The GitHub repository ysharma12/VIntel contains a labelled image folder "VIntel" with 10 categories: bar stool, bookcase, chandelier, dining chair, market umbrella, night stands, ottoman, sconces, table lamp, vases. Examples follow, each with its label.

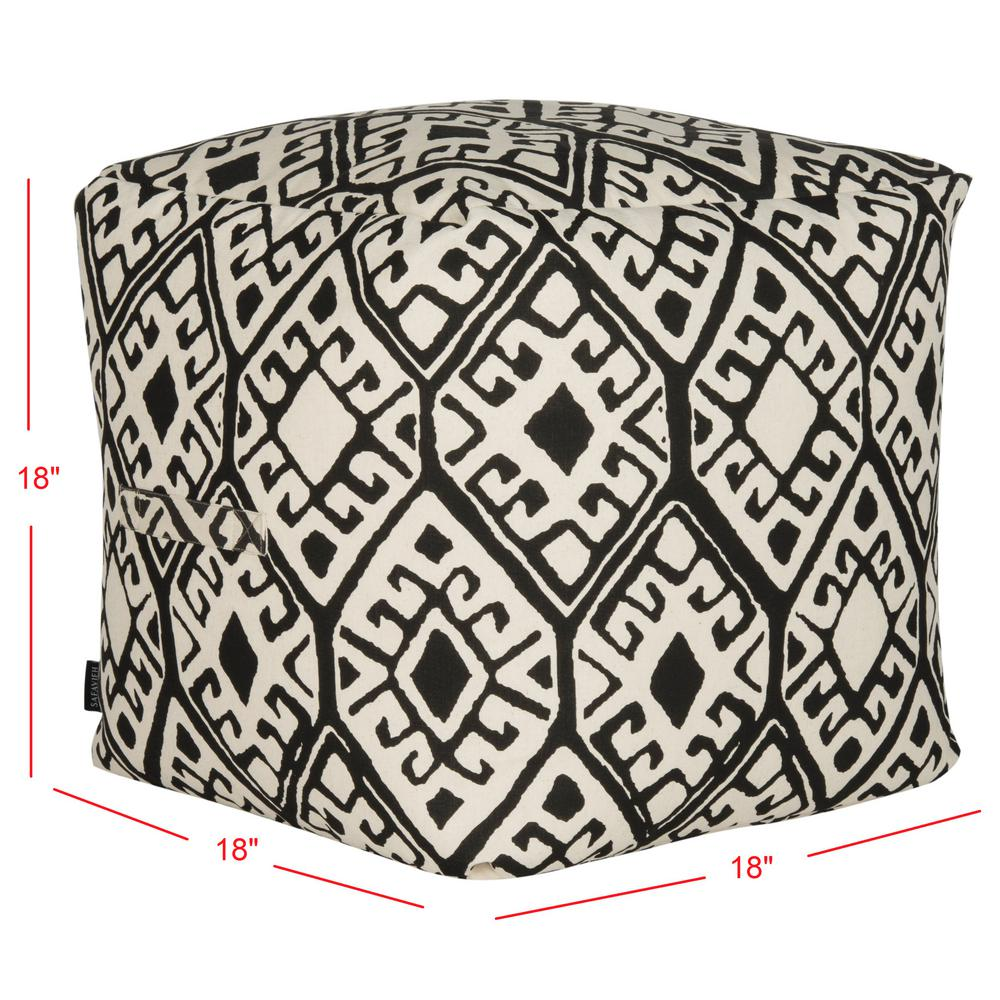
Label: ottoman

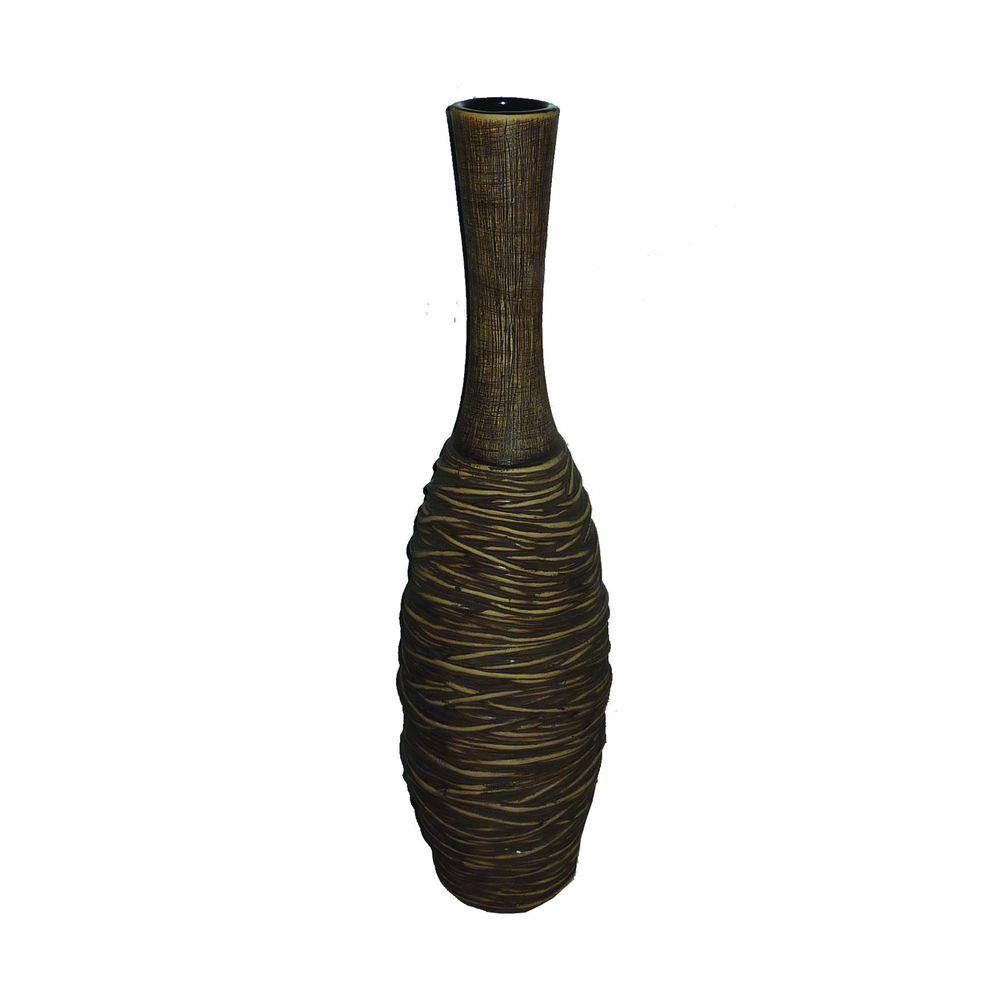
Label: vases

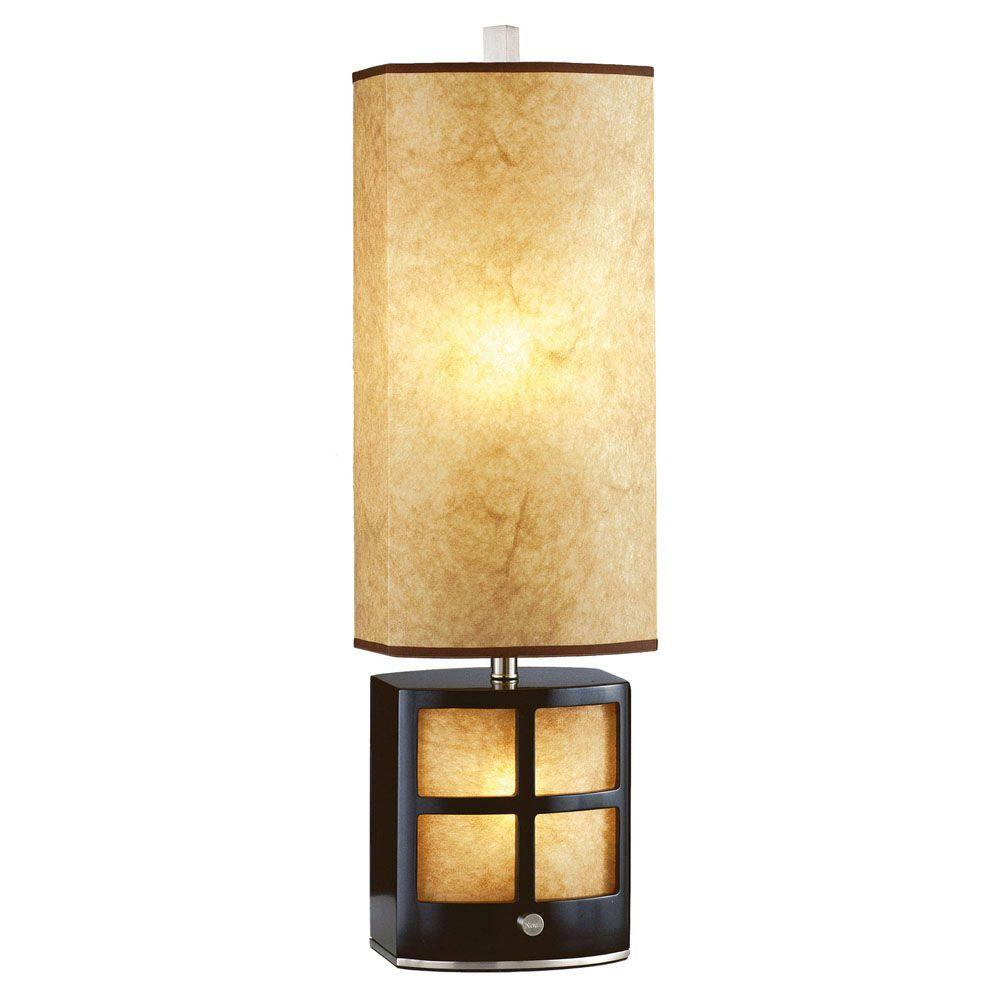
Label: table lamp

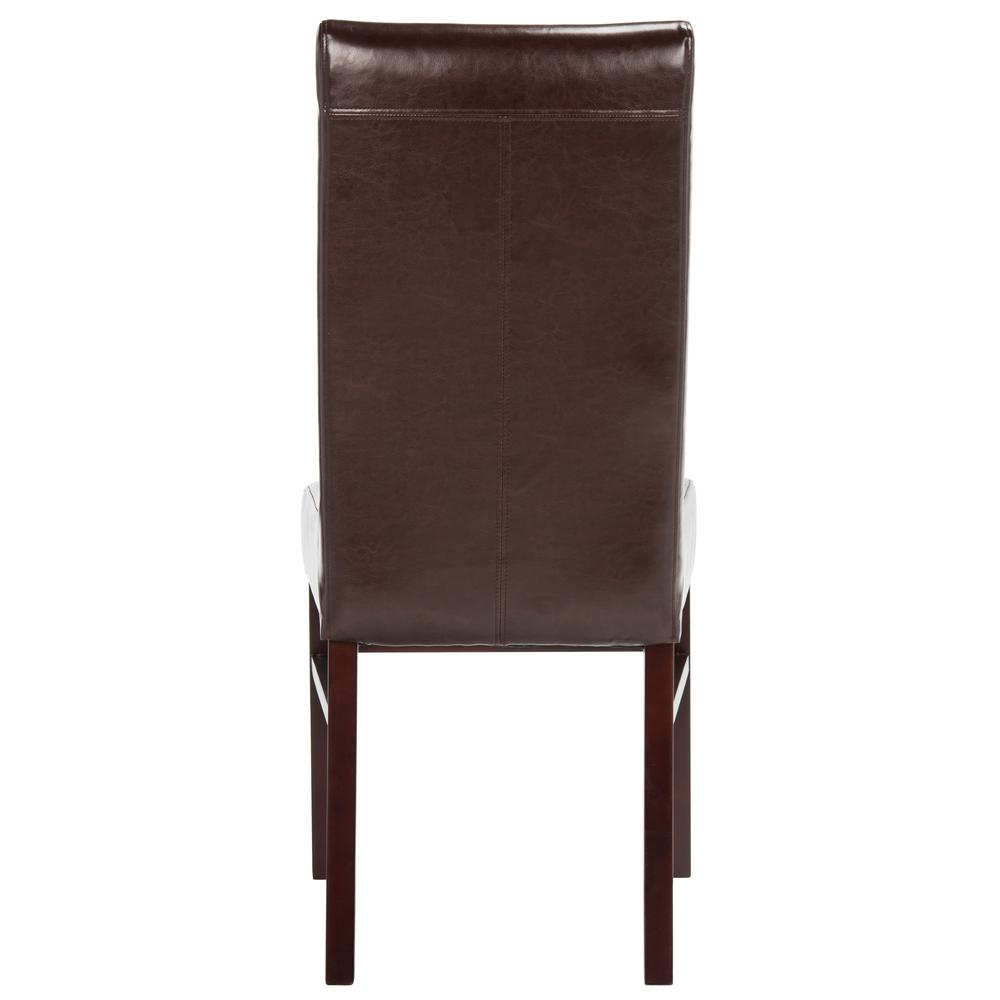
Label: dining chair

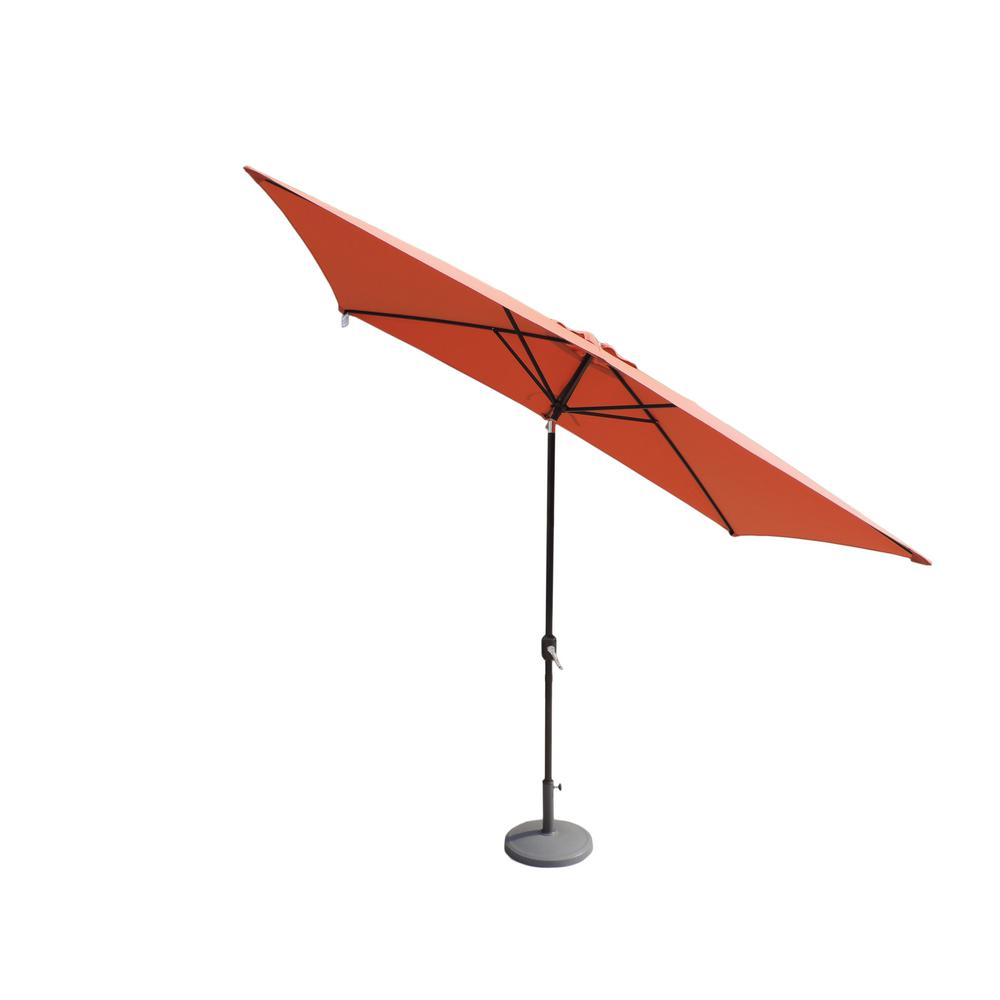
Label: market umbrella

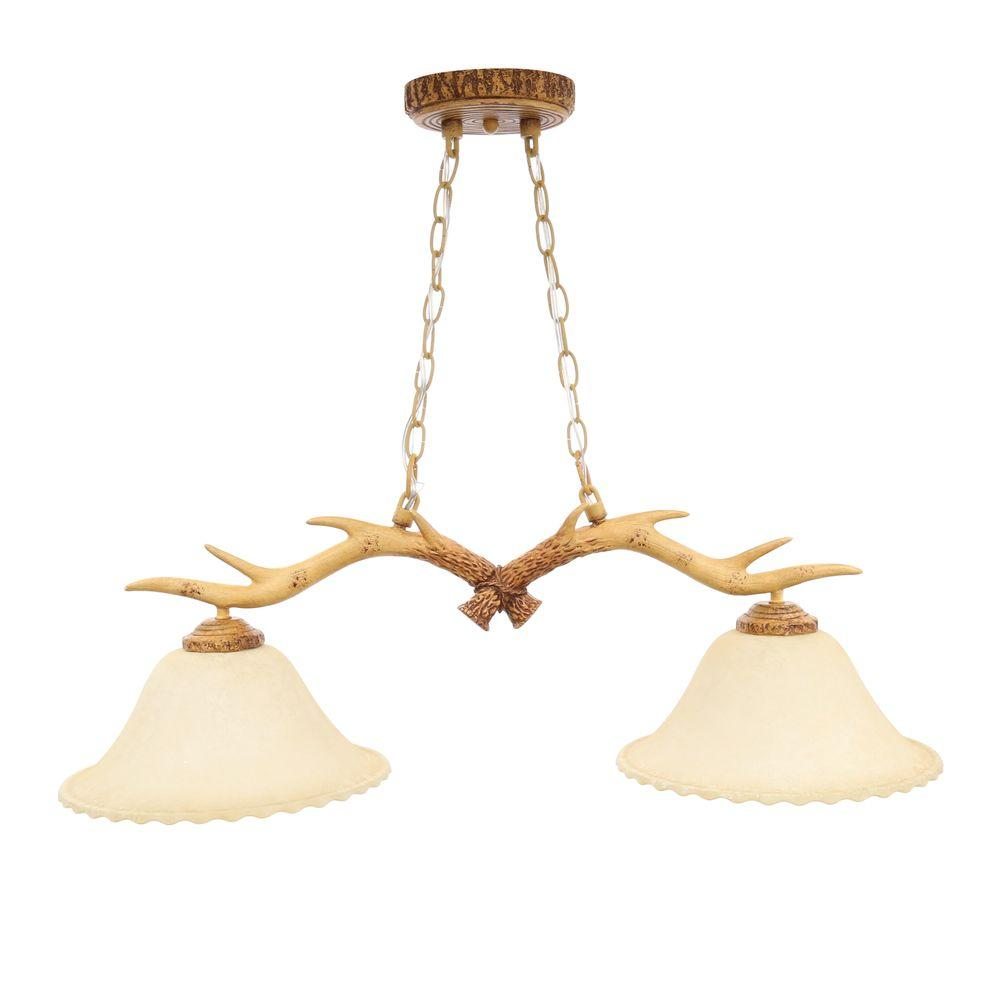
Label: chandelier
